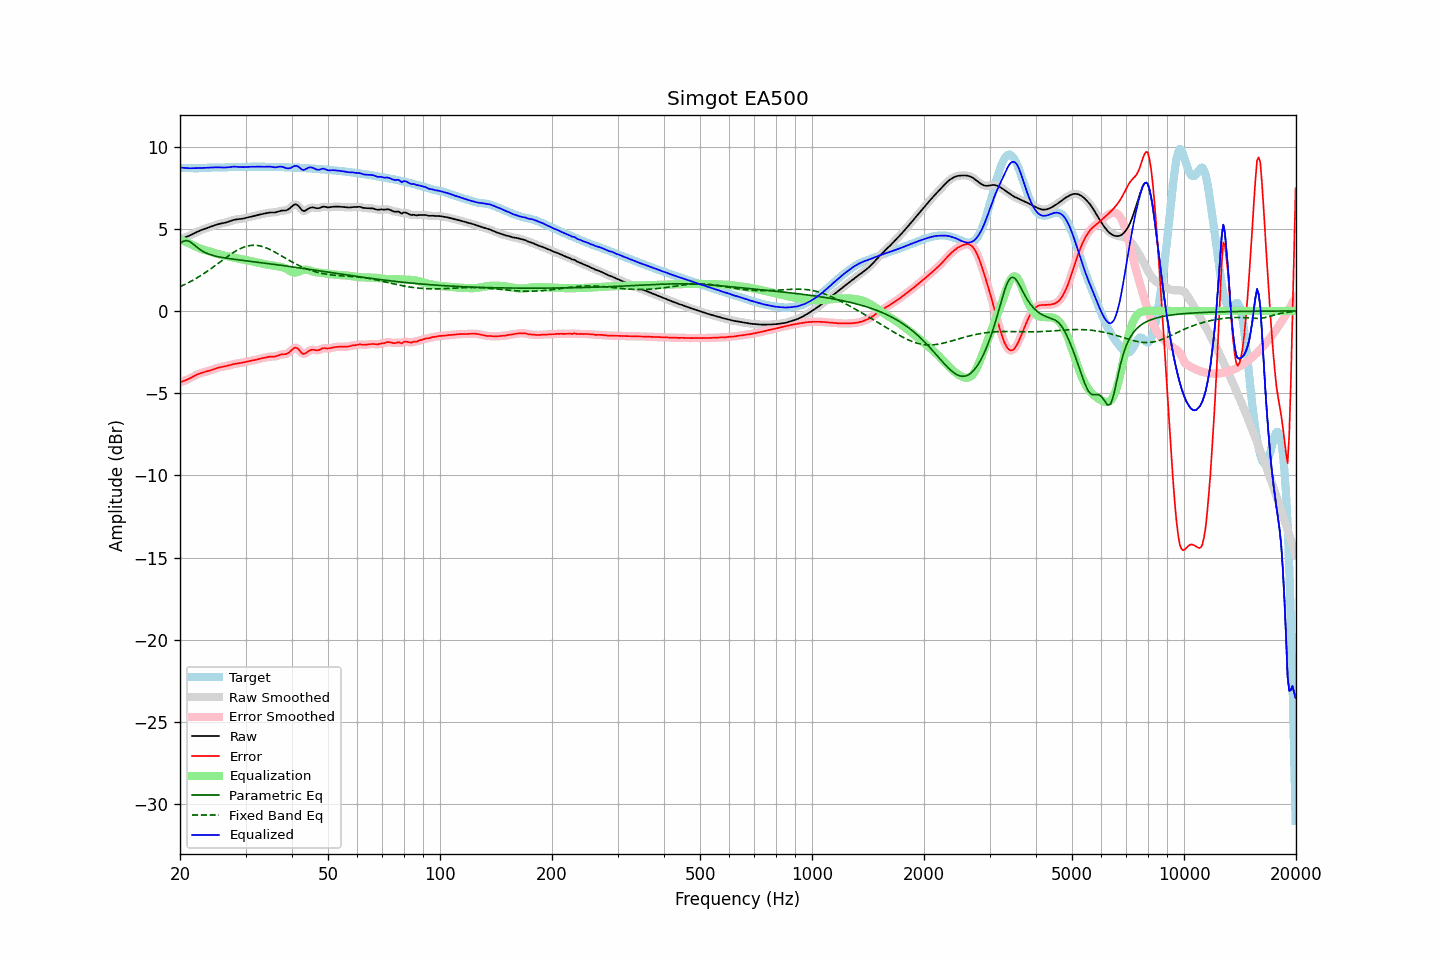

The data file committed next to this chart (first rows):
frequency, raw, error, smoothed, error_smoothed, equalization, parametric_eq, fixed_band_eq, equalized_raw, equalized_smoothed, target
20.00, 4.36, -4.34, 4.36, -4.34, 4.35, 4.10, 1.48, 8.72, 8.72, 8.70
20.20, 4.40, -4.31, 4.40, -4.31, 4.31, 4.17, 1.52, 8.71, 8.71, 8.70
20.40, 4.43, -4.27, 4.43, -4.27, 4.27, 4.24, 1.57, 8.70, 8.70, 8.70
20.61, 4.47, -4.24, 4.47, -4.23, 4.23, 4.26, 1.61, 8.69, 8.69, 8.71
20.81, 4.50, -4.20, 4.51, -4.20, 4.18, 4.29, 1.66, 8.69, 8.69, 8.70
21.02, 4.54, -4.15, 4.54, -4.15, 4.14, 4.26, 1.71, 8.68, 8.68, 8.69
21.23, 4.58, -4.10, 4.59, -4.10, 4.09, 4.23, 1.76, 8.68, 8.68, 8.69
21.44, 4.63, -4.05, 4.63, -4.05, 4.05, 4.15, 1.81, 8.68, 8.68, 8.68
21.66, 4.68, -4.00, 4.68, -4.00, 4.00, 4.08, 1.87, 8.68, 8.68, 8.68
21.87, 4.73, -3.95, 4.73, -3.95, 3.95, 4.00, 1.92, 8.68, 8.68, 8.67
22.09, 4.78, -3.90, 4.78, -3.90, 3.90, 3.92, 1.98, 8.68, 8.68, 8.68
22.31, 4.83, -3.85, 4.83, -3.85, 3.86, 3.84, 2.04, 8.68, 8.68, 8.68
22.54, 4.87, -3.81, 4.87, -3.81, 3.82, 3.76, 2.10, 8.69, 8.69, 8.68
22.76, 4.91, -3.78, 4.91, -3.78, 3.78, 3.70, 2.16, 8.69, 8.69, 8.69
22.99, 4.95, -3.74, 4.95, -3.75, 3.75, 3.64, 2.22, 8.70, 8.70, 8.69
23.22, 4.98, -3.72, 4.98, -3.72, 3.72, 3.58, 2.28, 8.70, 8.70, 8.70
23.45, 5.01, -3.69, 5.01, -3.69, 3.69, 3.53, 2.35, 8.70, 8.70, 8.71
23.69, 5.05, -3.67, 5.05, -3.67, 3.66, 3.49, 2.42, 8.71, 8.71, 8.71
23.92, 5.08, -3.64, 5.08, -3.64, 3.63, 3.45, 2.48, 8.71, 8.71, 8.72
24.16, 5.12, -3.61, 5.12, -3.61, 3.60, 3.42, 2.55, 8.72, 8.72, 8.72
24.40, 5.15, -3.57, 5.15, -3.57, 3.57, 3.39, 2.62, 8.72, 8.72, 8.73
24.65, 5.19, -3.54, 5.19, -3.54, 3.54, 3.36, 2.69, 8.73, 8.73, 8.73
24.89, 5.22, -3.50, 5.22, -3.50, 3.51, 3.34, 2.77, 8.73, 8.73, 8.73
25.14, 5.25, -3.47, 5.25, -3.47, 3.48, 3.32, 2.84, 8.73, 8.73, 8.73
25.39, 5.28, -3.44, 5.28, -3.45, 3.45, 3.29, 2.91, 8.73, 8.73, 8.73
25.65, 5.30, -3.42, 5.30, -3.42, 3.43, 3.27, 2.99, 8.73, 8.73, 8.72
25.91, 5.32, -3.40, 5.32, -3.40, 3.40, 3.26, 3.06, 8.73, 8.73, 8.72
26.16, 5.34, -3.39, 5.34, -3.39, 3.38, 3.24, 3.13, 8.72, 8.72, 8.73
26.43, 5.36, -3.37, 5.36, -3.37, 3.36, 3.22, 3.20, 8.72, 8.72, 8.73
26.69, 5.39, -3.35, 5.39, -3.35, 3.34, 3.21, 3.27, 8.73, 8.73, 8.74
26.96, 5.42, -3.32, 5.42, -3.32, 3.32, 3.19, 3.34, 8.74, 8.74, 8.74
27.23, 5.46, -3.30, 5.46, -3.29, 3.29, 3.18, 3.41, 8.75, 8.75, 8.75
27.50, 5.49, -3.27, 5.49, -3.27, 3.27, 3.16, 3.48, 8.76, 8.76, 8.76
27.77, 5.52, -3.24, 5.52, -3.24, 3.25, 3.15, 3.54, 8.77, 8.77, 8.76
28.05, 5.55, -3.22, 5.55, -3.22, 3.23, 3.14, 3.60, 8.78, 8.77, 8.77
28.33, 5.57, -3.20, 5.57, -3.20, 3.21, 3.13, 3.66, 8.77, 8.77, 8.77
28.62, 5.58, -3.19, 5.58, -3.19, 3.19, 3.11, 3.72, 8.76, 8.76, 8.76
28.90, 5.59, -3.17, 5.59, -3.17, 3.17, 3.10, 3.77, 8.75, 8.76, 8.76
29.19, 5.60, -3.16, 5.60, -3.16, 3.15, 3.09, 3.81, 8.75, 8.75, 8.76
29.48, 5.61, -3.14, 5.61, -3.14, 3.13, 3.08, 3.85, 8.75, 8.75, 8.75
29.78, 5.64, -3.12, 5.64, -3.12, 3.12, 3.06, 3.89, 8.75, 8.75, 8.75
30.08, 5.66, -3.09, 5.66, -3.09, 3.10, 3.05, 3.92, 8.76, 8.76, 8.75
30.38, 5.69, -3.07, 5.69, -3.07, 3.08, 3.04, 3.95, 8.76, 8.76, 8.76
30.68, 5.71, -3.05, 5.71, -3.05, 3.06, 3.03, 3.97, 8.77, 8.77, 8.76
30.99, 5.73, -3.03, 5.73, -3.03, 3.03, 3.02, 3.98, 8.77, 8.77, 8.77
31.30, 5.76, -3.02, 5.76, -3.02, 3.01, 3.00, 3.99, 8.77, 8.77, 8.77
31.61, 5.78, -2.99, 5.78, -2.99, 2.99, 2.99, 3.99, 8.77, 8.77, 8.77
31.93, 5.80, -2.97, 5.80, -2.97, 2.97, 2.98, 3.99, 8.77, 8.77, 8.77
32.24, 5.83, -2.94, 5.83, -2.94, 2.95, 2.97, 3.98, 8.77, 8.77, 8.77
32.57, 5.85, -2.92, 5.85, -2.92, 2.92, 2.96, 3.97, 8.77, 8.77, 8.77
32.89, 5.87, -2.90, 5.87, -2.90, 2.90, 2.94, 3.95, 8.77, 8.77, 8.77
33.22, 5.89, -2.88, 5.89, -2.88, 2.87, 2.93, 3.92, 8.77, 8.77, 8.77
33.55, 5.91, -2.86, 5.91, -2.86, 2.85, 2.92, 3.89, 8.76, 8.76, 8.77
33.89, 5.93, -2.84, 5.93, -2.84, 2.83, 2.91, 3.86, 8.77, 8.77, 8.77
34.23, 5.95, -2.81, 5.95, -2.81, 2.82, 2.89, 3.82, 8.77, 8.77, 8.77
34.57, 5.97, -2.79, 5.97, -2.79, 2.81, 2.88, 3.78, 8.78, 8.78, 8.76
34.92, 5.98, -2.78, 5.98, -2.78, 2.79, 2.87, 3.73, 8.78, 8.77, 8.76
35.27, 5.99, -2.78, 5.98, -2.78, 2.78, 2.85, 3.68, 8.76, 8.76, 8.76
35.62, 5.99, -2.78, 5.99, -2.78, 2.76, 2.84, 3.63, 8.75, 8.75, 8.76
35.97, 5.99, -2.77, 5.99, -2.77, 2.74, 2.83, 3.58, 8.73, 8.74, 8.76
... 635 more rows
